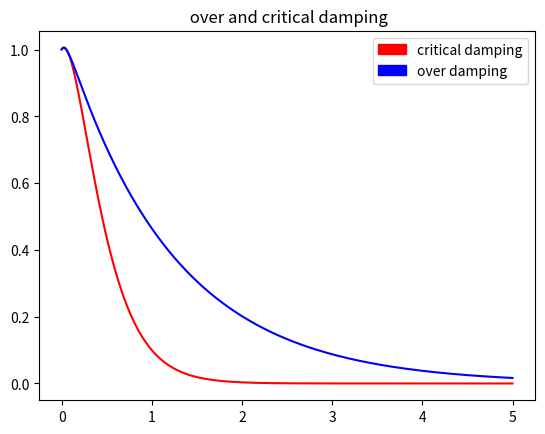

Python code for this plot:
import math as m
import matplotlib.pyplot as plt
import matplotlib.patches as mpatches

np=3200
xmax=5.0
x0=0.0
y0=1.0
h=(xmax-x0)/(np-1)
w=4
b=bc=4
bo=10
xp=[0.0]*np
yp=[0.0]*np
yo=[0.0]*np
yc=[0.0]*np

for j in range (2):
	x=x0
	y=y0
	y1=0.5
	y2=0.0
	for i in range (np):
		y2=-(2*b*y1+w**2*y)
		y=yp[i]=y+h*y1+(h**2/2)*y2
		y1=y1+h*y2
		xp[i]=x+i*h
	b=bo
	if j==0:
		yc=yp
		yp=[0.0]*np
	else:
		yo=yp
					
plt.plot(xp,yc,'-r',xp,yo,'-b',)
plt.title(" over and critical damping")
cp=mpatches.Patch(color='red', label='critical damping',)
op=mpatches.Patch(color='blue', label='over damping',)
plt.legend(handles=[cp]+[op])
plt.savefig(" over and critical damp.png")	
